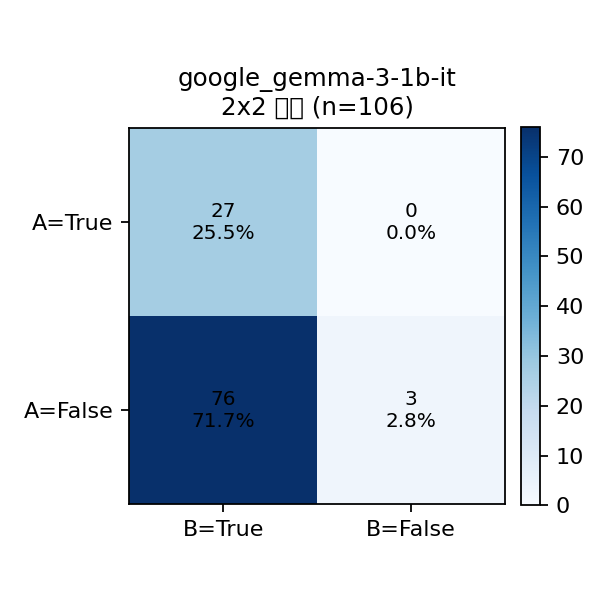

The data file committed next to this chart (first rows):
A\B, True, False, Row Total
True, 27, 0, 27
False, 76, 3, 79
Col Total, 103, 3, 106
